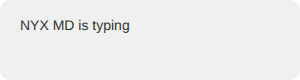
t = 0.00 s
t = 0.21 s: frame unchanged from t = 0.00 s, image omitted
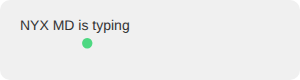
t = 0.49 s
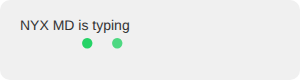
t = 0.70 s
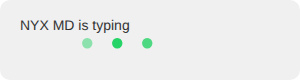
t = 0.91 s
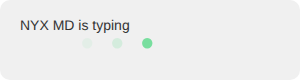
t = 1.19 s

The animated SVG that drew these frames (rendered in a browser with its animation timeline set to each time). Animation: 3 CSS @keyframes rules; one cycle of 1.40 s, repeats indefinitely.

<svg width="300" height="80" xmlns="http://www.w3.org/2000/svg">
  <defs>
    <style>
      @keyframes dot1 {
        0%, 20% { opacity: 0; }
        50% { opacity: 1; }
        100% { opacity: 0; }
      }
      @keyframes dot2 {
        0%, 35% { opacity: 0; }
        65% { opacity: 1; }
        100% { opacity: 0; }
      }
      @keyframes dot3 {
        0%, 50% { opacity: 0; }
        80% { opacity: 1; }
        100% { opacity: 0; }
      }
      .dot {
        font-size: 24px;
        font-weight: bold;
        fill: #25D366;
      }
      .dot1 { animation: dot1 1.4s infinite; }
      .dot2 { animation: dot2 1.4s infinite; }
      .dot3 { animation: dot3 1.4s infinite; }
      .background { fill: #f0f0f0; rx: 10; }
      .text { font-family: Arial, sans-serif; font-size: 14px; fill: #333; }
    </style>
  </defs>
  
  <!-- Background -->
  <rect class="background" width="300" height="80"/>
  
  <!-- WhatsApp-like message bubble -->
  <text x="20" y="30" class="text">NYX MD is typing</text>
  
  <!-- Animated dots -->
  <text x="80" y="50" class="dot dot1">●</text>
  <text x="110" y="50" class="dot dot2">●</text>
  <text x="140" y="50" class="dot dot3">●</text>
</svg>
